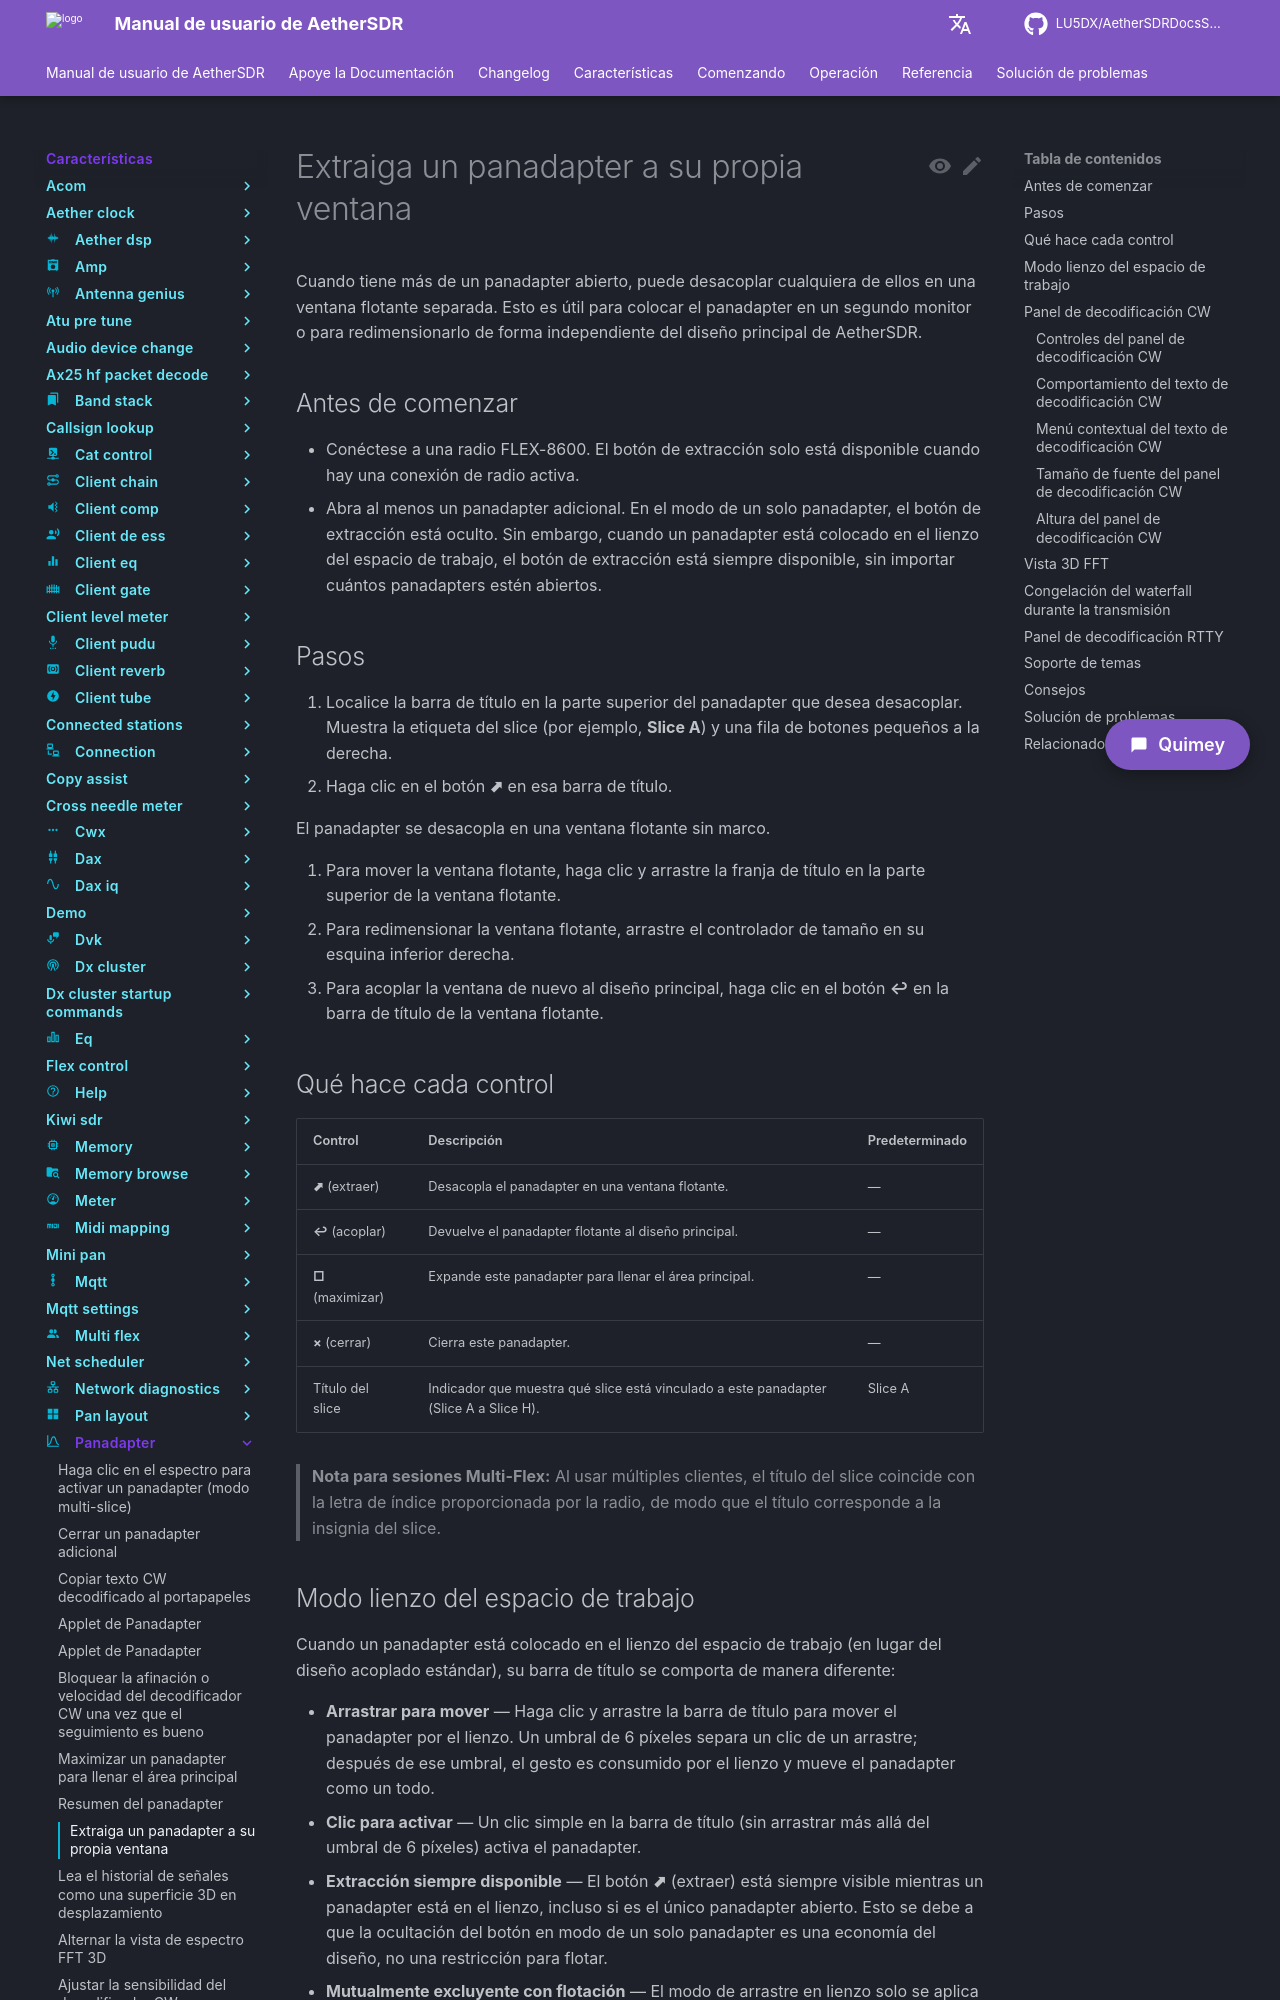

repository: LU5DX/AetherSDRDocsSpanish · page: 26.8.4/features/panadapter/pop-a-panadapter-out-into-its-own-window/index.html · generator: mkdocs

# Extraiga un panadapter a su propia ventana

Cuando tiene más de un panadapter abierto, puede desacoplar cualquiera de ellos en una ventana flotante separada. Esto es útil para colocar el panadapter en un segundo monitor o para redimensionarlo de forma independiente del diseño principal de AetherSDR.

## Antes de comenzar

- Conéctese a una radio FLEX-8600. El botón de extracción solo está disponible cuando hay una conexión de radio activa.
- Abra al menos un panadapter adicional. En el modo de un solo panadapter, el botón de extracción está oculto. Sin embargo, cuando un panadapter está colocado en el lienzo del espacio de trabajo, el botón de extracción está siempre disponible, sin importar cuántos panadapters estén abiertos.

## Pasos

1. Localice la barra de título en la parte superior del panadapter que desea desacoplar. Muestra la etiqueta del slice (por ejemplo, **Slice A**) y una fila de botones pequeños a la derecha.
2. Haga clic en el botón **⬈** en esa barra de título.

   El panadapter se desacopla en una ventana flotante sin marco.

3. Para mover la ventana flotante, haga clic y arrastre la franja de título en la parte superior de la ventana flotante.
4. Para redimensionar la ventana flotante, arrastre el controlador de tamaño en su esquina inferior derecha.
5. Para acoplar la ventana de nuevo al diseño principal, haga clic en el botón **↩** en la barra de título de la ventana flotante.

## Qué hace cada control

| Control           | Descripción                                                                          | Predeterminado |
|-------------------|--------------------------------------------------------------------------------------|----------------|
| **⬈** (extraer)   | Desacopla el panadapter en una ventana flotante.                                     | —              |
| **↩** (acoplar)   | Devuelve el panadapter flotante al diseño principal.                                 | —              |
| **□** (maximizar) | Expande este panadapter para llenar el área principal.                               | —              |
| **×** (cerrar)    | Cierra este panadapter.                                                              | —              |
| Título del slice  | Indicador que muestra qué slice está vinculado a este panadapter (Slice A a Slice H). | Slice A        |

> **Nota para sesiones Multi-Flex:** Al usar múltiples clientes, el título del slice coincide con la letra de índice proporcionada por la radio, de modo que el título corresponde a la insignia del slice.
